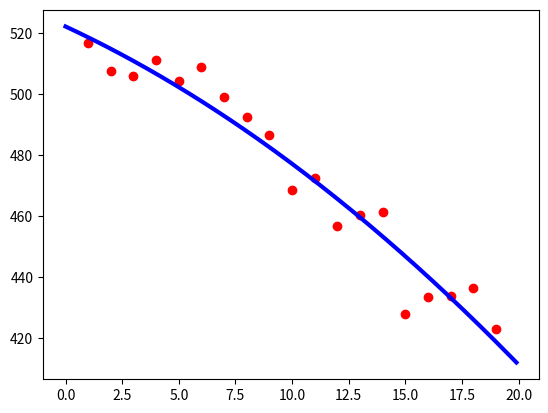

Generate this figure with matplotlib:
import matplotlib.pyplot as plt
import numpy as np

yCO2emission=np.array([516.82, 507.64, 506.03, 511.21, 504.28, 509.04, 499.20, 492.48,
         486.46, 468.66, 472.62, 456.72, 460.30, 461.27, 427.77, 433.22, 433.60,
         436.18, 422.74,])
x=np.linspace(1,19,19)
plt.plot(x,yCO2emission,'ro')
n=len(x)
m=3 # keisti norint gauti aproksimuojančias skirtingas daugianario kreives
BaseMatrix=np.zeros((n,m))
for i in range(n):
    for j in range(m):
        BaseMatrix[i,j]=x[i]**j
        
koef=np.linalg.solve(BaseMatrix.T@BaseMatrix,BaseMatrix.T@yCO2emission)

xxx=np.arange(min(x)-1,max(x)+1,0.1)
yyy=np.zeros_like(xxx)
func=''
for i in range(m):
    yyy+=koef[i]*xxx**i
    func+=str(np.round(koef[i],2))+'x^'+str(i)+'+'
print(func)
plt.plot(xxx,yyy,'b-',linewidth=3)
plt.show()